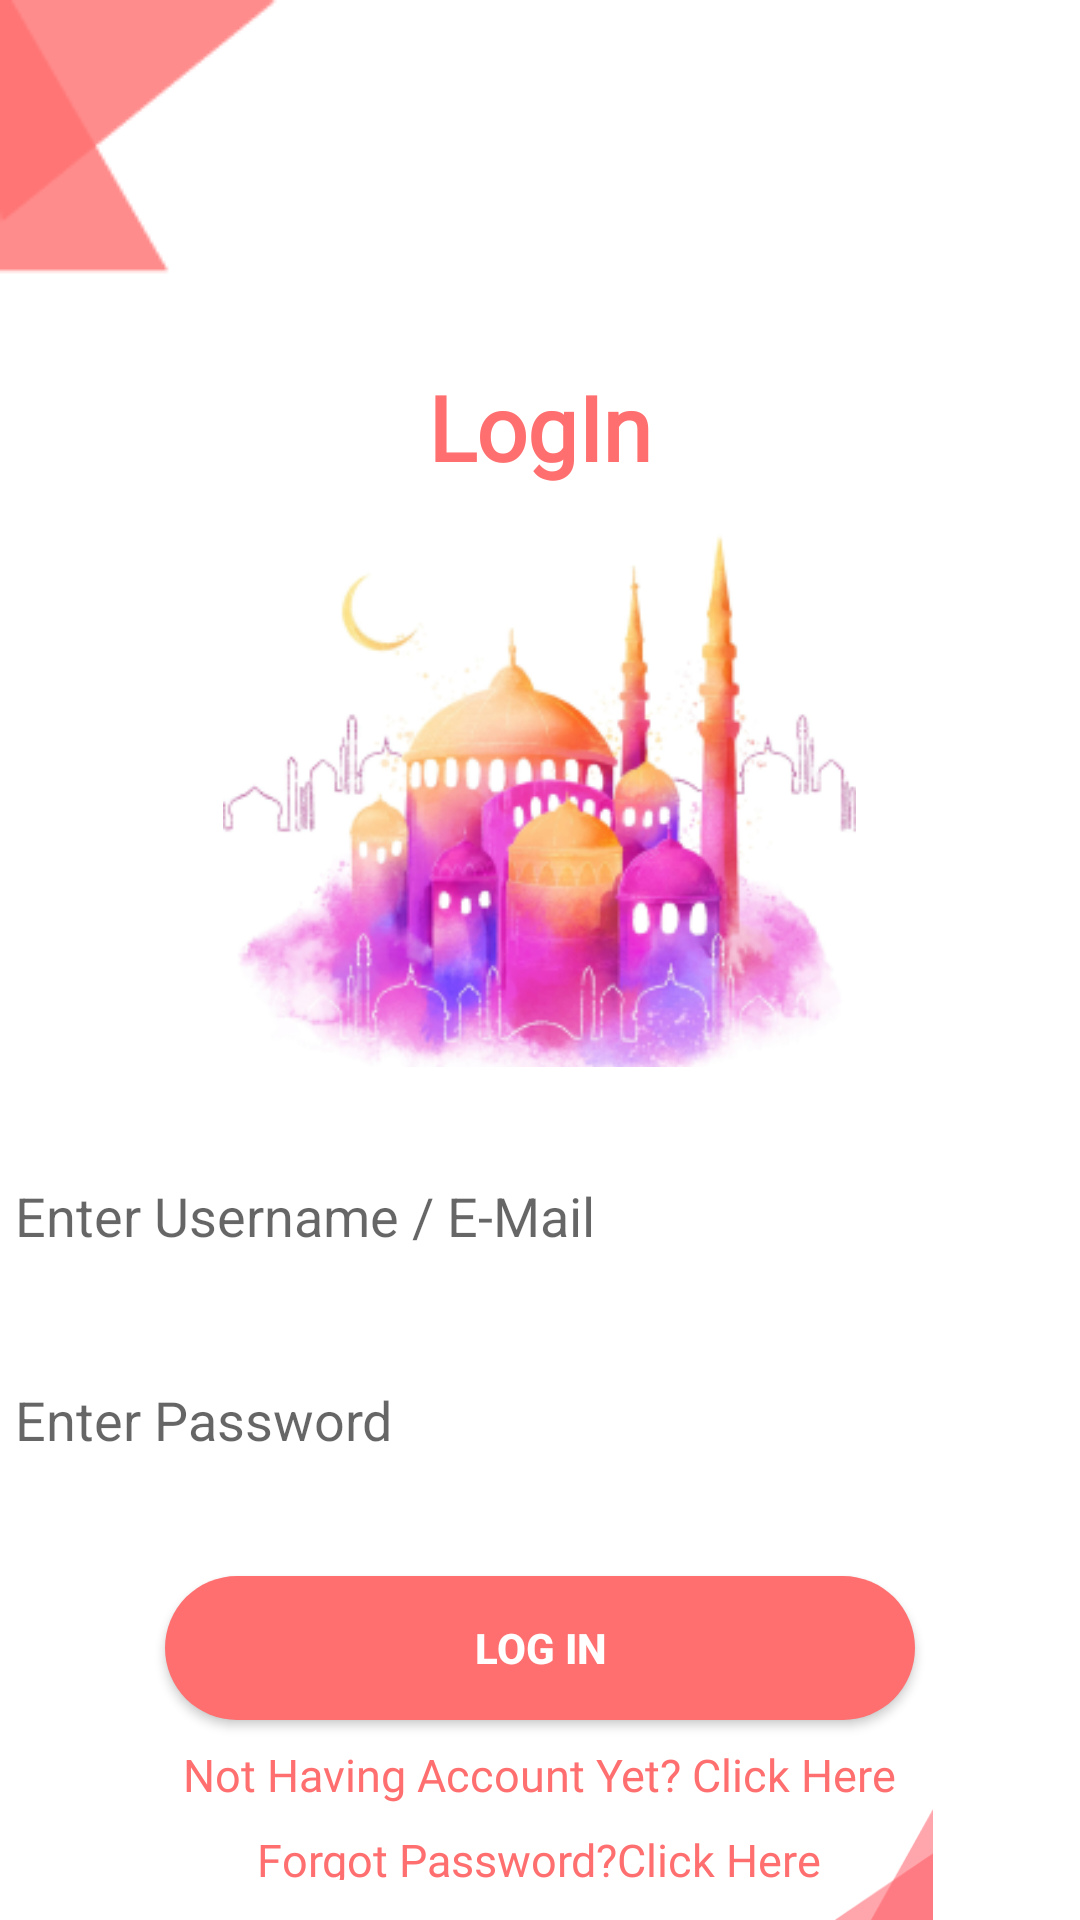

Reconstruct the res/layout file that produces this screen, plus the resources it refers to.
<!-- AndroidManifest.xml: activity theme FullscreenTheme -->
<!-- res/layout/activity_login_main.xml -->
<?xml version="1.0" encoding="utf-8"?>
<RelativeLayout xmlns:android="http://schemas.android.com/apk/res/android"
    xmlns:app="http://schemas.android.com/apk/res-auto"
    xmlns:tools="http://schemas.android.com/tools"
    android:background="@color/colorWhite"
    android:layout_width="match_parent"
    android:layout_height="match_parent"
    tools:context=".LoginMainActivity">

    <ImageView
        android:layout_width="wrap_content"
        android:layout_height="wrap_content"
        android:src="@drawable/shapetop" />

    <TextView
        android:id="@+id/textView4"
        android:layout_width="wrap_content"
        android:layout_height="wrap_content"
        android:layout_centerHorizontal="true"
        android:layout_marginStart="8dp"
        android:layout_marginTop="122dp"
        android:layout_marginEnd="8dp"
        android:layout_marginBottom="8dp"
        android:fontFamily="@font/poppinsmedium"
        android:text="@string/login"
        android:textColor="@color/colorGolden"
        android:textSize="30sp"
        android:textStyle="bold"/>

    <EditText
        android:id="@+id/etUsername"
        android:layout_width="350dp"
        android:layout_height="48dp"
        android:layout_below="@+id/imageView2"
        android:layout_centerHorizontal="true"
        android:layout_marginTop="15dp"
        android:layout_marginEnd="8dp"
        android:layout_marginBottom="12dp"
        android:background="@drawable/buttonshape"
        android:backgroundTint="@color/colorWhite"
        android:ems="10"
        android:hint="@string/enter_username_e_mail"
        android:importantForAutofill="no"
        android:inputType="textEmailAddress"
        app:layout_constraintBottom_toTopOf="@+id/etPasslogin"
        app:layout_constraintEnd_toEndOf="parent"
        app:layout_constraintHorizontal_bias="0.503"
        app:layout_constraintStart_toStartOf="parent"
        tools:targetApi="o" />

    <EditText
        android:id="@+id/etPasslogin"
        android:layout_width="350dp"
        android:layout_height="48dp"
        android:layout_below="@+id/etUsername"
        android:layout_centerHorizontal="true"
        android:layout_marginTop="8dp"
        android:layout_marginEnd="8dp"
        android:layout_marginBottom="8dp"
        android:width="350dp"
        android:background="@drawable/buttonshape"
        android:backgroundTint="@color/colorWhite"
        android:ems="10"
        android:hint="@string/er_passord"
        android:importantForAutofill="no"
        android:inputType="textPassword"
        app:layout_constraintBottom_toTopOf="@+id/btnLogin"
        app:layout_constraintEnd_toEndOf="parent"
        app:layout_constraintHorizontal_bias="0.503"
        app:layout_constraintStart_toStartOf="parent"
        tools:targetApi="o" />

    <Button
        android:id="@+id/btnLogin"
        android:layout_width="wrap_content"
        android:layout_height="wrap_content"
        android:layout_below="@+id/etPasslogin"
        android:layout_centerHorizontal="true"
        android:layout_marginStart="8dp"
        android:layout_marginTop="20dp"
        android:layout_marginEnd="8dp"
        android:layout_marginBottom="8dp"
        android:width="250dp"
        android:background="@drawable/buttonshape"
        android:text="@string/log_in"
        android:textColor="@color/colorWhite"
        android:textStyle="bold"
        app:layout_constraintBottom_toTopOf="@+id/tvGoToSignUp"
        app:layout_constraintEnd_toEndOf="parent"
        app:layout_constraintHorizontal_bias="0.485"
        app:layout_constraintStart_toStartOf="parent" />

    <TextView
        android:id="@+id/tvGoToSignUp"
        android:layout_width="wrap_content"
        android:layout_height="wrap_content"
        android:layout_below="@+id/btnLogin"
        android:layout_centerHorizontal="true"
        android:layout_marginStart="8dp"
        android:layout_marginEnd="8dp"
        android:layout_marginBottom="8dp"
        android:fontFamily="@font/poppinssemibold"
        android:text="@string/not_having_account_yet_click_here"
        android:textAlignment="center"
        android:textColor="@color/colorGolden"
        android:textSize="15sp"
        app:layout_constraintBottom_toTopOf="@+id/tvGoToForgotPassword"
        app:layout_constraintEnd_toEndOf="parent"
        app:layout_constraintStart_toStartOf="parent" />

    <TextView
        android:layout_below="@+id/tvGoToSignUp"
        android:layout_centerHorizontal="true"
        android:id="@+id/tvGoToForgotPassword"
        android:layout_width="wrap_content"
        android:layout_height="17dp"
        android:layout_marginStart="8dp"
        android:layout_marginEnd="8dp"
        android:layout_marginBottom="8dp"
        android:fontFamily="@font/poppinssemibold"
        android:text="@string/forgot_password_click_here"
        android:textAlignment="center"
        android:textColor="@color/colorGolden"
        android:textSize="15sp"
        app:layout_constraintBottom_toBottomOf="parent"
        app:layout_constraintEnd_toEndOf="parent"
        app:layout_constraintStart_toStartOf="parent" />

    <ImageView
        android:id="@+id/imageView2"
        android:layout_width="211dp"
        android:layout_height="188dp"
        android:layout_below="@+id/textView4"
        android:layout_centerHorizontal="true"
        android:layout_marginStart="8dp"
        android:layout_marginEnd="8dp"
        android:layout_marginBottom="8dp"
        android:contentDescription="@string/mirino"
        app:layout_constraintBottom_toTopOf="@+id/etUsername"
        app:layout_constraintEnd_toEndOf="parent"
        app:layout_constraintHorizontal_bias="0.49"
        app:layout_constraintStart_toStartOf="parent"
        app:srcCompat="@drawable/masjid" />

    <ProgressBar
        android:id="@+id/progressBar3"
        style="?android:attr/progressBarStyle"
        android:layout_width="wrap_content"
        android:layout_height="wrap_content"
        android:layout_below="@+id/btnLogin"
        android:layout_centerHorizontal="true"
        android:layout_marginStart="8dp"
        android:layout_marginTop="50dp"
        android:layout_marginEnd="8dp"
        android:layout_marginBottom="8dp"
        android:visibility="gone"
        app:layout_constraintBottom_toTopOf="@+id/tvGoToSignUp"
        app:layout_constraintEnd_toEndOf="parent"
        app:layout_constraintHorizontal_bias="0.209"
        app:layout_constraintStart_toStartOf="parent"
        app:layout_constraintTop_toTopOf="@+id/btnLogin" />

    <ImageView
        android:id="@+id/bottomimage"
        android:layout_width="wrap_content"
        android:layout_height="wrap_content"
        android:layout_below="@id/progressBar3"
        android:layout_alignParentRight="true"
        android:layout_alignParentBottom="true"
        android:src="@drawable/bottomimage" />
</RelativeLayout>
<!-- resources referenced by this layout -->
<resources>
  <color name="colorGolden">#FF6F6F</color>
  <color name="colorWhite">#FFFFFF</color>
  <!-- drawable bottomimage: png bitmap (drawable-v24, 1571 bytes) -->
  <!-- drawable buttonshape (drawable) -->
  <?xml version="1.0" encoding="utf-8"?>
  <shape xmlns:android="http://schemas.android.com/apk/res/android">
      <solid android:color="@color/colorGolden"/>
      <corners android:radius="30dp"/>
  </shape>
  <!-- drawable masjid: png bitmap (drawable-v24, 90885 bytes) -->
  <!-- drawable shapetop: png bitmap (drawable-v24, 1498 bytes) -->
  <string name="enter_username_e_mail">Enter Username / E-Mail</string>
  <string name="er_passord">Enter Password</string>
  <string name="forgot_password_click_here">Forgot Password?Click Here</string>
  <string name="log_in">Log In</string>
  <string name="login">LogIn</string>
  <string name="mirino">Mirino</string>
  <string name="not_having_account_yet_click_here">Not Having Account Yet? Click Here</string>
  <style name="FullscreenTheme" parent="AppTheme">
          <item name="android:actionBarStyle">@style/FullscreenActionBarStyle</item>
          <item name="android:windowActionBarOverlay">true</item>
          <item name="android:windowBackground">@null</item>
          <item name="metaButtonBarStyle">?android:attr/buttonBarStyle</item>
          <item name="metaButtonBarButtonStyle">?android:attr/buttonBarButtonStyle</item>
      </style>
  <style name="AppTheme" parent="Theme.AppCompat.Light.NoActionBar">
          
          <item name="colorPrimary">#FF6F6F</item>
          <item name="colorPrimaryDark">@color/colorPrimaryDark</item>
          <item name="colorAccent">#FF6F6F</item>
      </style>
  <style name="FullscreenActionBarStyle" parent="Widget.AppCompat.ActionBar">
          <item name="android:background">@color/black_overlay</item>
      </style>
  <color name="colorPrimaryDark">#FF6F6F</color>
  <color name="black_overlay">#66000000</color>
</resources>
